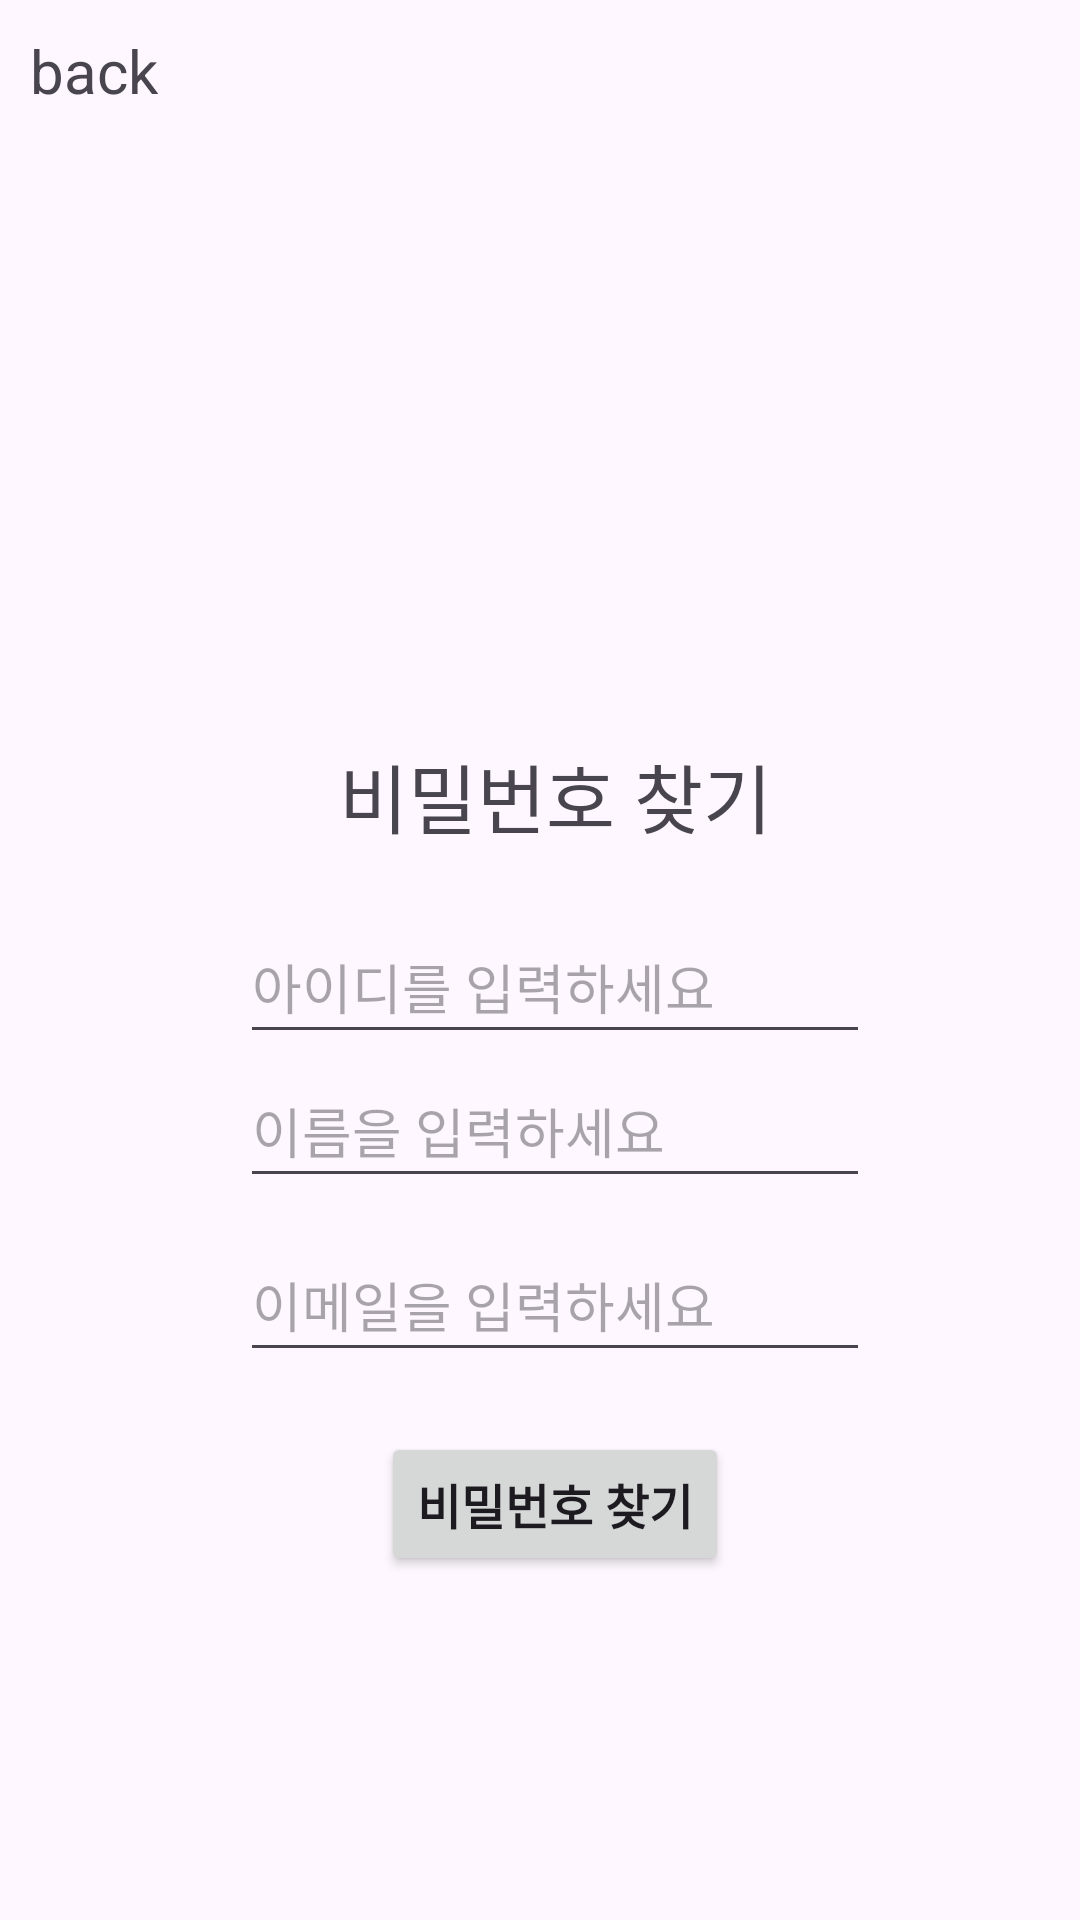

This screen was rendered from an Android layout file. Write that file and the resources it references.
<!-- AndroidManifest.xml: application theme Theme.TravelTracer -->
<!-- res/layout/pw_find.xml -->
<?xml version="1.0" encoding="utf-8"?>
<androidx.constraintlayout.widget.ConstraintLayout xmlns:android="http://schemas.android.com/apk/res/android"
    android:layout_width="match_parent"
    android:layout_height="match_parent">

    <LinearLayout
        android:layout_width="match_parent"
        android:layout_height="match_parent"
        android:orientation="vertical">

        <LinearLayout
            android:layout_width="wrap_content"
            android:layout_height="wrap_content"
            android:layout_marginTop="10dp"
            android:layout_marginBottom="10dp"
            android:orientation="horizontal">

            
            <TextView
                android:id="@+id/pwfindBack"
                android:layout_width="wrap_content"
                android:layout_height="wrap_content"
                android:layout_weight="1.7"
                android:layout_marginLeft="10dp"
                android:text="back"
                android:textSize="20dp" />
        </LinearLayout>

        <LinearLayout
            android:layout_width="match_parent"
            android:layout_height="match_parent"
            android:layout_marginTop="200dp"
            android:layout_marginLeft="40dp"
            android:layout_marginRight="30dp"
            android:layout_marginBottom="30dp"
            android:orientation="vertical">

            
            <TextView
                android:id="@+id/pwfindText"
                android:layout_width="match_parent"
                android:layout_height="wrap_content"
                android:layout_marginBottom="20dp"
                android:text="비밀번호 찾기"
                android:textSize="25dp"
                android:textAlignment="center"
                android:gravity="center_horizontal" />

            
            <EditText
                android:id="@+id/pwfindId"
                android:layout_width="wrap_content"
                android:layout_height="48dp"
                android:layout_gravity="center"
                android:ems="10"
                android:hint="아이디를 입력하세요"
                android:inputType="text" />

            
            <EditText
                android:id="@+id/pwfindName"
                android:layout_width="wrap_content"
                android:layout_height="48dp"
                android:layout_marginBottom="10dp"
                android:layout_gravity="center"
                android:ems="10"
                android:hint="이름을 입력하세요"
                android:inputType="textPersonName"
                android:text="" />

            
            <EditText
                android:id="@+id/pwfindMail"
                android:layout_width="wrap_content"
                android:layout_height="48dp"
                android:layout_gravity="center"
                android:ems="10"
                android:hint="이메일을 입력하세요"
                android:inputType="textEmailAddress" />

            
            <androidx.appcompat.widget.AppCompatButton
                android:id="@+id/pwfindButton"
                android:layout_width="wrap_content"
                android:layout_height="48dp"
                android:layout_marginTop="20dp"
                android:layout_gravity="center"
                android:text="비밀번호 찾기"
                android:textSize="16dp"
                android:textStyle="bold" />
        </LinearLayout>
    </LinearLayout>

</androidx.constraintlayout.widget.ConstraintLayout>
<!-- resources referenced by this layout -->
<resources>
  <style name="Theme.TravelTracer" parent="Base.Theme.TravelTracer" />
  <style name="Base.Theme.TravelTracer" parent="Theme.Material3.DayNight.NoActionBar">
          
          
      </style>
</resources>
